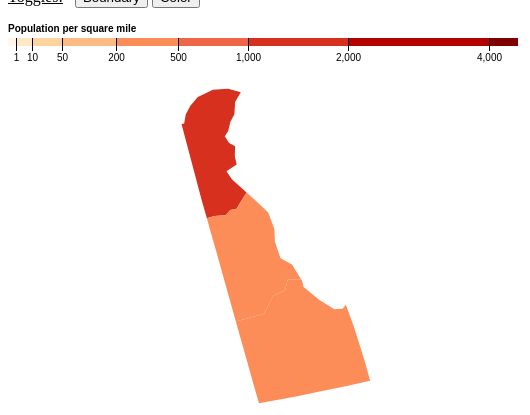
D3 v4 page, settled after 480 driven frames (8 s of simulated time); the page loaded 2 data file(s).


//https://bl.ocks.org/mbostock/5562380
//https://bl.ocks.org/mbostock/4060606
//https://github.com/camillol/cs424p3/blob/master/data/Population-Density%20By%20County.csv
//https://github.com/deldersveld/topojson/blob/master/countries/us-states/DE-10-delaware-counties.json
var density = d3.map();
var svg = d3.select("svg")
var tog = document.getElementById("buttonColor"); //global variable used for toggling colors
var color1 = d3.scaleThreshold() //primary color scheme
    .domain([1, 10, 50, 200, 500, 1000, 2000, 4000])
    .range(d3.schemeOrRd[9]);
var color2 = d3.scaleThreshold() //alternate color scheme
    .domain([1, 10, 50, 200, 500, 1000, 2000, 4000])
    .range(d3.schemeBuPu[9]);
var x = d3.scaleSqrt()
    .domain([0, 4500])
    .rangeRound([440, 950]);
var g = svg.append("g")
    .attr("class", "key")
    .attr("transform", "translate(-440,30)");
//initialize tooptip
var tooltip = d3.select("body").append("div")
    .attr("class", "tooltip")
    .style("opacity", 0);
var toggle = false;
function toggleboundaries(){ // function for boundary button
  if (!toggle) {
     d3.selectAll("path").style("stroke", "#000").style("stroke-width", 1.5)
     toggle = true
  } else if (toggle) {
    d3.selectAll("path").style("stroke", "#FFF").style("stroke-width", 0.01)
     toggle = false
  }
}
g.selectAll("rect") //visualize rectangle for legend
  .data(color1.range().map(function(d) {
      d = color1.invertExtent(d);
      if (d[0] == null) d[0] = x.domain()[0];
      if (d[1] == null) d[1] = x.domain()[1];
      return d;
    }))
  .enter().append("rect")
    .attr("height", 8)
    .attr("x", function(d) { return x(d[0]); })
    .attr("width", function(d) { return x(d[1]) - x(d[0]); })
    .attr("fill", function(d) { return color1(d[0]); });
g.append("text") //text for legend
    .attr("class", "caption")
    .attr("x", x.range()[0])
    .attr("y", -6)
    .attr("fill", "#000")
    .attr("text-anchor", "start")
    .attr("font-weight", "bold")
    .text("Population per square mile");
g.call(d3.axisBottom(x) //ticks for the legend
    .tickSize(13)
    .tickValues(color1.domain()))
  .select(".domain")
    .remove();

d3.queue()
    .defer(d3.json, "delaware.json") //read topojson file
    .defer(d3.csv, "density.csv", function(data){density.set(+data.GEOID, +data.Dense)}) //create a map with GEOID as keys and density as values
    .await(ready);
//projection for the map
var projection = d3.geoAlbersUsa()
.translate([-3400 ,720])
    .scale(13000);

var path = d3.geoPath()
    .projection(projection);

function ready(error, data){
    var states = topojson.feature(data, data.objects.counties).features
    var map = svg.append("g")
    .attr("class", "counties")
    .selectAll("path")
    .data(states)
    .enter().append("path")
    .attr("fill", function(d) {
      return color1(density.get(d.properties.GEOID)); })
    .attr("d", path)
    .on("mouseover", function(d){ //tooltip functionality
        tooltip
            .transition()
            .duration(50)
        tooltip.html("<strong>" + "<u>" + d.properties.NAME + " County " + "</u>" + "</strong>" + "<br>" + "Population / Mile" + "<sup>"+"2"+"</sup>" + ": " + density.get(d.properties.GEOID))
            .style('top', d3.event.pageY + 10 + 'px')
            .style('left', d3.event.pageX + 10 + 'px')
            .style("opacity", 1)
              })
    .on("mouseout", function(d){
        tooltip
            .transition()
            .duration(50)
        tooltip.html("<strong>" + d.properties.NAME + " County " + "</strong>" + "<br>" + "Population/mile^2: " + density.get(d.properties.GEOID))
            .style('top', d3.event.pageY + 10 + 'px')
            .style('left', d3.event.pageX + 10 + 'px')
            .style("opacity", 0)
              });
    var buttonColor = d3.select("#buttonColor")
        .on("click", colorFunction)

    function colorFunction(){ //function for color button
        if(tog.value == "ON"){ //toggle for the colors
            tog.value = "OFF"
        }
        else if(tog.value == "OFF"){
            tog.value = "ON"
        }
        map.attr("fill", function(d) { //update the fill attribute of map
          if(tog.value == "ON"){
              g.selectAll("rect")
                .attr("fill", function(d) { return color1(d[0]); });

              return color1(density.get(d.properties.GEOID));
          }
          else{
                            g.selectAll("rect")
                .attr("fill", function(d) { return color2(d[0]); });
            return color2(density.get(d.properties.GEOID)); }
            })
    }
}


### data: delaware.json
{
 "type": "Topology",
 "transform": {
  "scale": [
   0.001766,
   0.001245
  ],
  "translate": [
   -75.79,
   38.45
  ]
 },
 "arcs": [
  [
   [
    37,
    304
   ],
   [
    95,
    5
   ],
   [
    41,
    55
   ],
   [
    41,
    10
   ],
   [
    17,
    36
   ],
   [
    42,
    -11
   ]
  ],
  [
   [
    273,
    399
   ],
   [
    2,
    -7
   ],
   [
    0,
    -21
   ],
   [
    40,
    -55
   ],
   [
    42,
    -44
   ],
   [
    26,
    -5
   ],
   [
    13,
    11
   ],
   [
    10,
    -81
   ],
   "... 11 more items"
  ],
  [
   [
    110,
    1111
   ],
   [
    14,
    4
   ],
   [
    50,
    -8
   ],
   [
    38,
    -22
   ],
   [
    -15,
    -17
   ],
   [
    -10,
    -12
   ],
   [
    -11,
    -41
   ],
   [
    -18,
    -23
   ],
   "... 10 more items"
  ],
  [
   [
    160,
    738
   ],
   [
    -44,
    -49
   ],
   [
    -20,
    1
   ],
   [
    -18,
    -15
   ],
   [
    -36,
    6
   ],
   [
    -26,
    -2
   ]
  ],
  [
   [
    16,
    679
   ],
   [
    -4,
    65
   ],
   [
    0,
    0
   ],
   [
    -12,
    277
   ],
   [
    9,
    0
   ],
   [
    11,
    29
   ],
   [
    21,
    27
   ],
   [
    30,
    24
   ],
   "... 1 more items"
  ],
  [
   [
    160,
    738
   ],
   [
    21,
    -31
   ],
   [
    34,
    -54
   ],
   [
    8,
    -61
   ],
   [
    -7,
    -44
   ],
   [
    6,
    -61
   ],
   [
    32,
    -30
   ],
   [
    19,
    -58
   ]
  ],
  [
   [
    37,
    304
   ],
   [
    -14,
    252
   ],
   [
    -5,
    83
   ],
   [
    -2,
    40
   ]
  ]
 ],
 "objects": {
  "counties": {
   "type": "GeometryCollection",
   "geometries": [
    "{... 3 keys}",
    "{... 3 keys}",
    "{... 3 keys}"
   ]
  }
 }
}

### data: density.csv
GEO.id, GEO.id2, GEO.display-label, GCT_STUB.target-geo-id, GEOID, GCT_STUB.display-label, Dense
0400000US10, 10, Delaware, 0500000US10001, 10001, Kent County, 276.9
0400000US10, 10, Delaware, 0500000US10003, 10003, New Castle County, 1263
0400000US10, 10, Delaware, 0500000US10005, 10005, Sussex County, 210.6